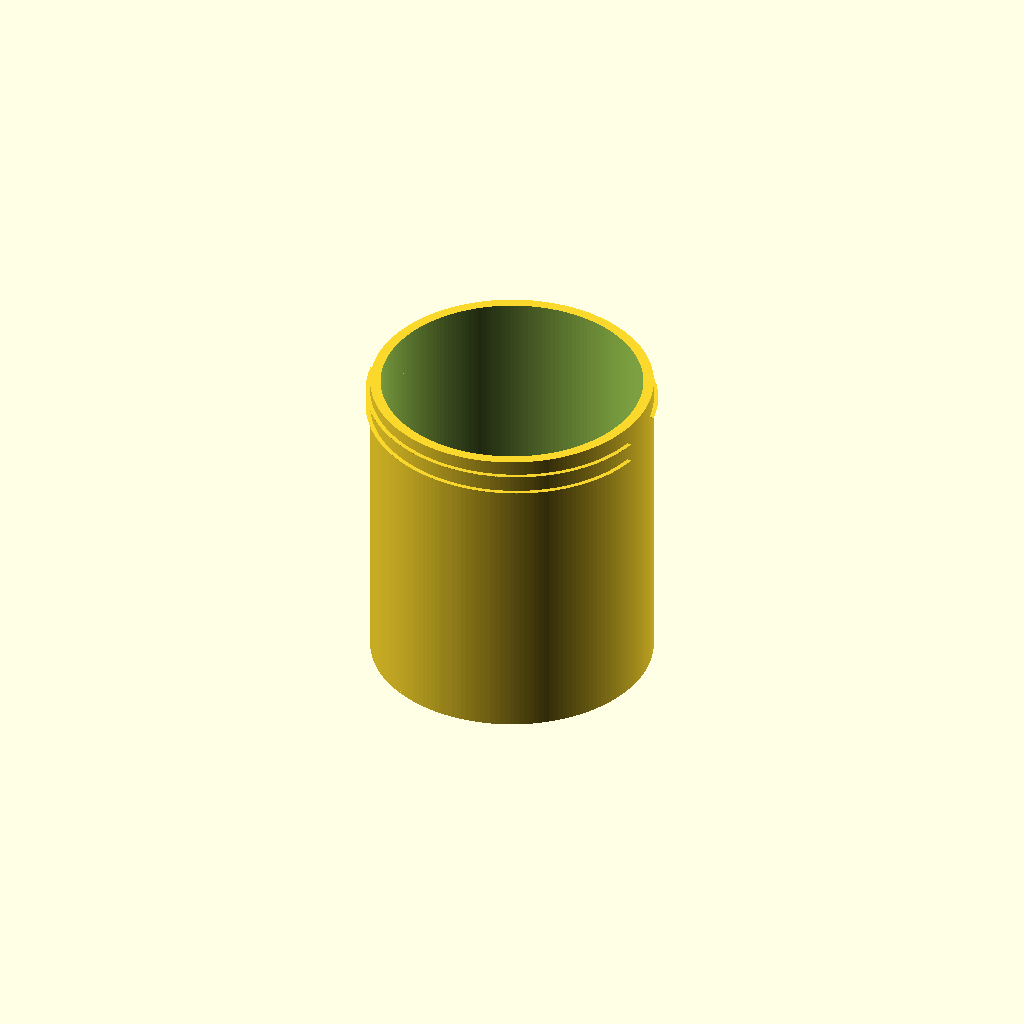
Cell 1 — every parameter at its default value.
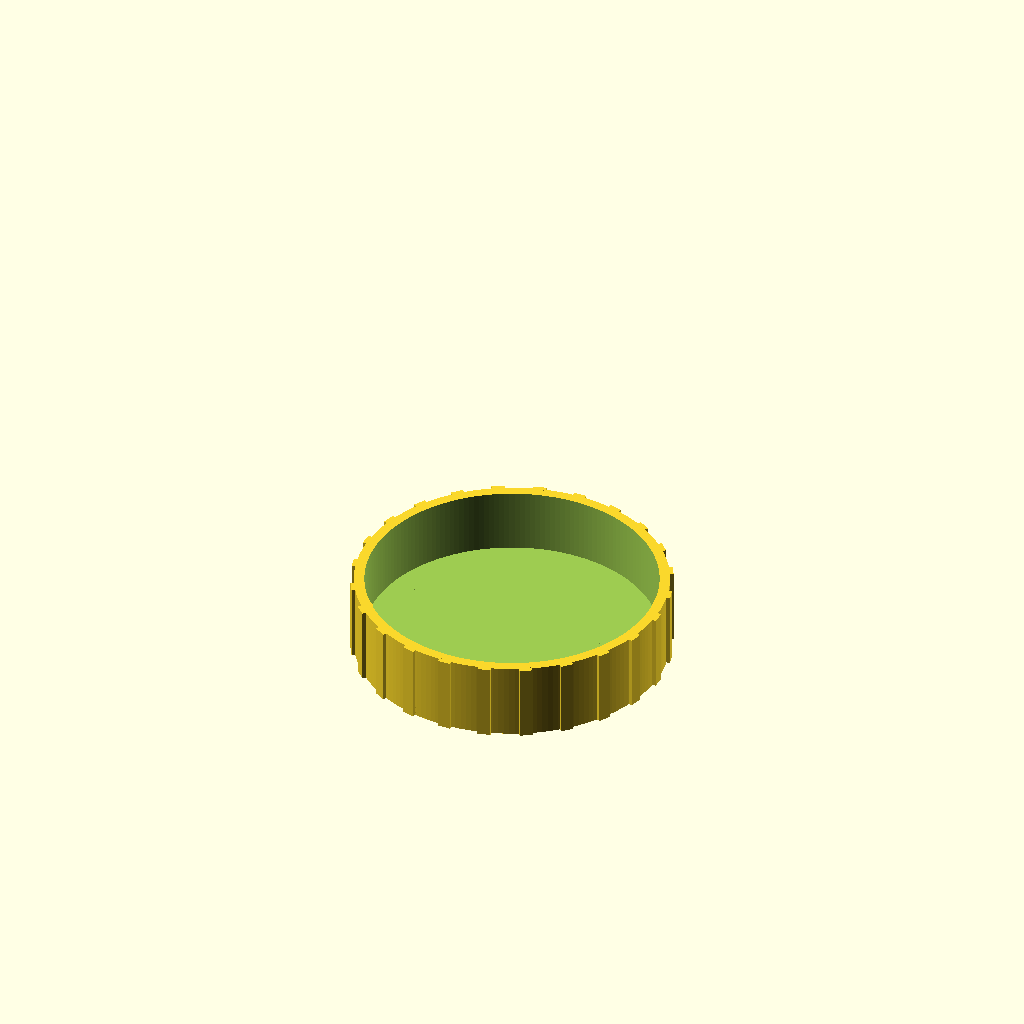
Cell 2: part = "lid" (everything else at default).
One fixed orthographic camera (rotation 55°, 0°, 25°; colour scheme Cornfield) for every cell.
Source of the model, results/stress/screw_jar/20261102T190646Z/workspace/model.scad:
// Storage jar with screw-on lid. Units mm. Print orientation: +Z up, base on bed.
part = "jar"; // [jar, lid, assembly]

r_in = 30; depth_in = 70; wall = 2.4; floor_h = 3;
P = 4.5; th_h = 1.0; tip_w = 1.6; flank = 50; clr = 0.3;
band_turns = 1.5; bandH = P * band_turns;
male_top = 71; male_z0 = male_top - bandH;
cotf = 1 / tan(flank);
tipH = tip_w / 2; wBot = tip_w / 2 + th_h * cotf; wTop = tip_w / 2;

r_out = r_in + wall; Hj = floor_h + depth_in;
rMm = r_out; rMM = r_out + th_h;
rFm = rMm + clr; rFM = rMM + clr;
rSk = rFM + wall; ribR = rSk + 0.8;
lidH = 18; tzA = Hj + floor_h;
fem_z0 = (tzA - male_top - bandH) + 0.3;

cadverify_only = "";
module instance(name, part, unit = 1) {
    echo(cadverify_instance = [name, part, unit]);
    if (cadverify_only == "" || cadverify_only == name) children();
}

module helical_thread(Rbase, inward, z0, turns) {
    N = ceil(turns * 110);
    prof = inward
        ? [[0.3, -wBot], [-th_h, -tipH], [-th_h, tipH], [0.3, wTop]]
        : [[-0.3, -wBot], [th_h, -tipH], [th_h, tipH], [-0.3, wTop]];
    translate([0, 0, z0])
        linear_extrude(height = P * turns, twist = turns * 360, slices = N, convexity = 6)
            translate([Rbase, 0, 0]) polygon(prof);
}

module jar() {
    difference() {
        union() {
            cylinder(r = r_out, h = Hj, $fn = 180);
            cylinder(r1 = r_out - 0.5, r2 = r_out, h = 0.5, $fn = 180);
        }
        translate([0, 0, floor_h]) cylinder(r = r_in, h = depth_in + 1.5, $fn = 180);
    }
    difference() {
        helical_thread(rMm, false, male_z0, band_turns);
        translate([20, -6, male_z0 - 1]) cube([25, 12, bandH + 2]);
        translate([-45, -6, male_z0 - 1]) cube([25, 12, bandH + 2]);
    }
}

module lid() {
    difference() {
        cylinder(r = rSk, h = lidH, $fn = 180);
        translate([0, 0, floor_h]) cylinder(r = rFM, h = lidH, $fn = 180);
    }
    difference() {
        helical_thread(rFM, true, fem_z0, band_turns);
        translate([20, -6, fem_z0 - 1]) cube([25, 12, bandH + 2]);
        translate([-45, -6, fem_z0 - 1]) cube([25, 12, bandH + 2]);
        translate([-45, -45, fem_z0 - 1]) cube([90, 90, 2.45]);
    }
    for (k = [0:23]) rotate([0, 0, k * 15])
        translate([rSk - 0.4, -1.5, 0]) cube([1.2, 3, lidH]);
}

if (part == "jar") {
    echo(cadverify_spec = [
        ["bounds", [[-rMM, -rMM, 0], [rMM, rMM, Hj]]],
        ["bodies", 1],
        ["support_faces", [["base", "-z", 3000]]],
        ["details", [
            ["cavity", "void", [[-21, -21, 3.5], [21, 21, 72.5]], 0.95],
            ["mouth", "hole", [0, 0, 80], [0, 0, -1], [[0, 60], [65, 60]]],
            ["wall", "thickness", [40, 0, 40], [-1, 0, 0], wall],
            ["floor", "thickness", [0, 0, -2], [0, 0, 1], floor_h],
            ["ext_thread", "view", [[30, -8, 63], [34.5, 8, 72]]]
        ]]
    ]);
    jar();
} else if (part == "lid") {
    echo(cadverify_spec = [
        ["bounds", [[-ribR, -ribR, 0], [ribR, ribR, lidH]]],
        ["bodies", 1],
        ["support_faces", [["dome", "-z", 3800]]],
        ["overhangs_allowed", [["female thread underside", [[-36, -36, 0], [36, 36, 12.5]]]]],
        ["details", [
            ["roof", "thickness", [0, 0, 25], [0, 0, -1], floor_h],
            ["skirt", "thickness", [45, 0, 3.6], [-1, 0, 0], 3.2],
            ["int_thread", "view", [[30, -8, 4], [34.5, 8, 13]]]
        ]]
    ]);
    lid();
} else if (part == "assembly") {
    echo(cadverify_spec = [
        ["bounds", [[-ribR, -ribR, 0], [ribR, ribR, tzA]]],
        ["support_faces", [["base", "-z", 3000]]],
        ["allowed_interferences", [["lid", "jar", "thread flanks kiss for feel and seal"]]],
        ["motions", [
            ["screw_on", ["lid"], "rotate", [0, 0, 73], [0, 0, 1], [-720, 0],
                ["flex", [["lid", "jar", 0.9, "thread flanks ride over each other"]]]],
            ["lift_off", ["lid"], "slide", [0, 0, 1], [0, 14],
                ["flex", [["lid", "jar", 0.9, "thread ridges pass each other"]]]]
        ]],
        ["assembly_order", [
            [[ "jar"], [0, 0, 0]],
            [[ "lid"], [0, 0, -1]]
        ]]
    ]);
    instance("jar", "jar") jar();
    instance("lid", "lid") rotate([180, 0, 0]) translate([0, 0, -tzA]) lid();
}
Customizer parameters (derived from the source; name, type, default, range or options):
part: string, default "jar", options "jar", "lid", "assembly"
cadverify_only: string, default ""
